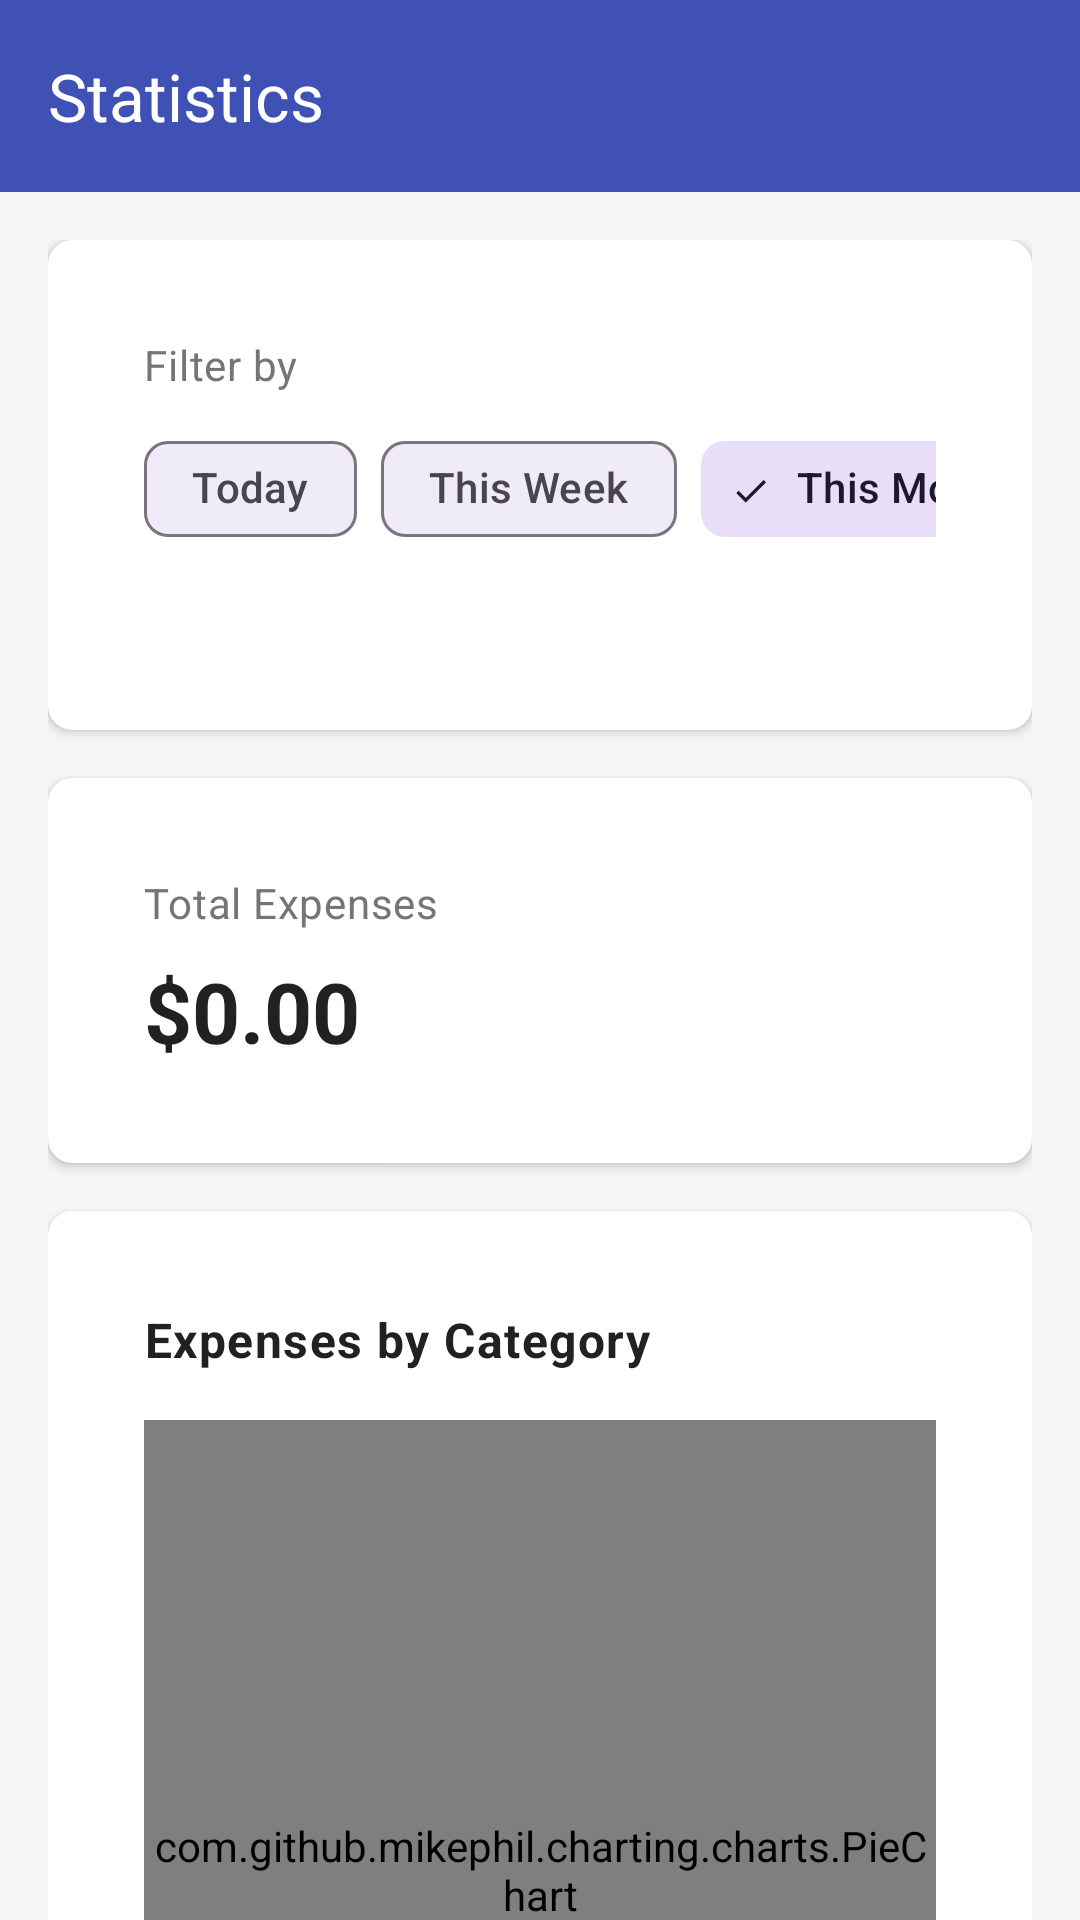

Reconstruct the res/layout file that produces this screen, plus the resources it refers to.
<!-- AndroidManifest.xml: application theme Theme.Charge -->
<!-- res/layout/fragment_statistics.xml -->
<?xml version="1.0" encoding="utf-8"?>
<androidx.coordinatorlayout.widget.CoordinatorLayout xmlns:android="http://schemas.android.com/apk/res/android"
    xmlns:app="http://schemas.android.com/apk/res-auto"
    xmlns:tools="http://schemas.android.com/tools"
    android:layout_width="match_parent"
    android:layout_height="match_parent"
    android:background="@color/background">

    <com.google.android.material.appbar.AppBarLayout
        android:id="@+id/appBarLayout"
        android:layout_width="match_parent"
        android:layout_height="wrap_content"
        android:backgroundTint="@color/primary">

        <androidx.appcompat.widget.Toolbar
            android:id="@+id/toolbar"
            android:layout_width="match_parent"
            android:layout_height="?attr/actionBarSize"
            android:elevation="4dp"
            app:title="@string/statistics"
            app:titleTextColor="@color/white" />

    </com.google.android.material.appbar.AppBarLayout>

    <androidx.core.widget.NestedScrollView
        android:layout_width="match_parent"
        android:layout_height="match_parent"
        app:layout_behavior="@string/appbar_scrolling_view_behavior">

        <LinearLayout
            android:layout_width="match_parent"
            android:layout_height="wrap_content"
            android:orientation="vertical"
            android:padding="16dp">

            <com.google.android.material.card.MaterialCardView
                android:id="@+id/dateRangeCardView"
                android:layout_width="match_parent"
                android:layout_height="wrap_content"
                android:layout_marginBottom="16dp">

                <LinearLayout
                    android:layout_width="match_parent"
                    android:layout_height="wrap_content"
                    android:orientation="vertical"
                    android:padding="16dp">

                    <TextView
                        android:layout_width="wrap_content"
                        android:layout_height="wrap_content"
                        android:text="@string/filter_by"
                        android:textAppearance="?attr/textAppearanceBodyMedium"
                        android:textColor="@color/text_secondary" />

                    <HorizontalScrollView
                        android:layout_width="match_parent"
                        android:layout_height="wrap_content"
                        android:layout_marginTop="8dp"
                        android:scrollbars="none">

                        <com.google.android.material.chip.ChipGroup
                            android:id="@+id/dateFilterChipGroup"
                            android:layout_width="wrap_content"
                            android:layout_height="wrap_content"
                            app:selectionRequired="true"
                            app:singleSelection="true">

                            <com.google.android.material.chip.Chip
                                android:id="@+id/todayChip"
                                style="@style/Widget.Material3.Chip.Filter"
                                android:layout_width="wrap_content"
                                android:layout_height="wrap_content"
                                android:text="@string/today" />

                            <com.google.android.material.chip.Chip
                                android:id="@+id/weekChip"
                                style="@style/Widget.Material3.Chip.Filter"
                                android:layout_width="wrap_content"
                                android:layout_height="wrap_content"
                                android:text="@string/this_week" />

                            <com.google.android.material.chip.Chip
                                android:id="@+id/monthChip"
                                style="@style/Widget.Material3.Chip.Filter"
                                android:layout_width="wrap_content"
                                android:layout_height="wrap_content"
                                android:checked="true"
                                android:text="@string/this_month" />

                            <com.google.android.material.chip.Chip
                                android:id="@+id/yearChip"
                                style="@style/Widget.Material3.Chip.Filter"
                                android:layout_width="wrap_content"
                                android:layout_height="wrap_content"
                                android:text="@string/this_year" />

                            <com.google.android.material.chip.Chip
                                android:id="@+id/customChip"
                                style="@style/Widget.Material3.Chip.Filter"
                                android:layout_width="wrap_content"
                                android:layout_height="wrap_content"
                                android:text="@string/custom" />
                        </com.google.android.material.chip.ChipGroup>
                    </HorizontalScrollView>

                    <TextView
                        android:id="@+id/dateRangeTextView"
                        android:layout_width="wrap_content"
                        android:layout_height="wrap_content"
                        android:layout_marginTop="8dp"
                        android:textAppearance="?attr/textAppearanceBodySmall"
                        android:textColor="@color/text_secondary"
                        tools:text="Apr 1, 2023 - Apr 30, 2023" />
                </LinearLayout>

            </com.google.android.material.card.MaterialCardView>

            <com.google.android.material.card.MaterialCardView
                android:id="@+id/summaryCardView"
                android:layout_width="match_parent"
                android:layout_height="wrap_content"
                android:layout_marginBottom="16dp">

                <LinearLayout
                    android:layout_width="match_parent"
                    android:layout_height="wrap_content"
                    android:orientation="vertical"
                    android:padding="16dp">

                    <TextView
                        android:layout_width="wrap_content"
                        android:layout_height="wrap_content"
                        android:text="@string/total_expenses"
                        android:textAppearance="?attr/textAppearanceBodyMedium"
                        android:textColor="@color/text_secondary" />

                    <TextView
                        android:id="@+id/totalAmountTextView"
                        android:layout_width="wrap_content"
                        android:layout_height="wrap_content"
                        android:layout_marginTop="8dp"
                        android:text="$0.00"
                        android:textAppearance="?attr/textAppearanceHeadlineMedium"
                        android:textColor="@color/text_primary"
                        android:textStyle="bold" />
                </LinearLayout>
            </com.google.android.material.card.MaterialCardView>

            <com.google.android.material.card.MaterialCardView
                android:id="@+id/pieChartCardView"
                android:layout_width="match_parent"
                android:layout_height="wrap_content"
                android:layout_marginBottom="16dp">

                <LinearLayout
                    android:layout_width="match_parent"
                    android:layout_height="wrap_content"
                    android:orientation="vertical"
                    android:padding="16dp">

                    <TextView
                        android:layout_width="wrap_content"
                        android:layout_height="wrap_content"
                        android:text="@string/expenses_by_category"
                        android:textAppearance="?attr/textAppearanceBodyLarge"
                        android:textColor="@color/text_primary"
                        android:textStyle="bold" />

                    <com.github.mikephil.charting.charts.PieChart
                        android:id="@+id/pieChart"
                        android:layout_width="match_parent"
                        android:layout_height="300dp"
                        android:layout_marginTop="16dp" />

                    <TextView
                        android:id="@+id/noPieChartDataTextView"
                        android:layout_width="match_parent"
                        android:layout_height="wrap_content"
                        android:layout_marginTop="16dp"
                        android:gravity="center"
                        android:text="@string/no_data_available"
                        android:textAppearance="?attr/textAppearanceBodyMedium"
                        android:textColor="@color/text_secondary"
                        android:visibility="gone" />
                </LinearLayout>
            </com.google.android.material.card.MaterialCardView>

            <com.google.android.material.card.MaterialCardView
                android:id="@+id/barChartCardView"
                android:layout_width="match_parent"
                android:layout_height="wrap_content"
                android:layout_marginBottom="16dp">

                <LinearLayout
                    android:layout_width="match_parent"
                    android:layout_height="wrap_content"
                    android:orientation="vertical"
                    android:padding="16dp">

                    <TextView
                        android:layout_width="wrap_content"
                        android:layout_height="wrap_content"
                        android:text="@string/expense_trend"
                        android:textAppearance="?attr/textAppearanceBodyLarge"
                        android:textColor="@color/text_primary"
                        android:textStyle="bold" />

                    <com.github.mikephil.charting.charts.BarChart
                        android:id="@+id/barChart"
                        android:layout_width="match_parent"
                        android:layout_height="300dp"
                        android:layout_marginTop="16dp" />

                    <TextView
                        android:id="@+id/noBarChartDataTextView"
                        android:layout_width="match_parent"
                        android:layout_height="wrap_content"
                        android:layout_marginTop="16dp"
                        android:gravity="center"
                        android:text="@string/no_data_available"
                        android:textAppearance="?attr/textAppearanceBodyMedium"
                        android:textColor="@color/text_secondary"
                        android:visibility="gone" />
                </LinearLayout>
            </com.google.android.material.card.MaterialCardView>

        </LinearLayout>
    </androidx.core.widget.NestedScrollView>

</androidx.coordinatorlayout.widget.CoordinatorLayout>
<!-- resources referenced by this layout -->
<resources>
  <color name="background">#F5F5F5</color>
  <color name="primary">#3f51b5</color>
  <color name="text_primary">#212121</color>
  <color name="text_secondary">#757575</color>
  <color name="white">#FFFFFFFF</color>
  <string name="custom">Custom</string>
  <string name="expense_trend">Expense Trend</string>
  <string name="expenses_by_category">Expenses by Category</string>
  <string name="filter_by">Filter by</string>
  <string name="no_data_available">No data available for the selected period</string>
  <string name="statistics">Statistics</string>
  <string name="this_month">This Month</string>
  <string name="this_week">This Week</string>
  <string name="this_year">This Year</string>
  <string name="today">Today</string>
  <string name="total_expenses">Total Expenses</string>
  <style name="Theme.Charge" parent="Base.Theme.Charge" />
  <style name="Base.Theme.Charge" parent="Theme.Material3.DayNight.NoActionBar">
          
          <item name="colorPrimary">@color/primary</item>
          <item name="colorPrimaryVariant">@color/primary_dark</item>
          <item name="colorOnPrimary">@color/white</item>
          
          
          <item name="colorSecondary">@color/accent</item>
          <item name="colorSecondaryVariant">@color/accent</item>
          <item name="colorOnSecondary">@color/white</item>
          
          
          <item name="android:statusBarColor">?attr/colorPrimaryVariant</item>
          
          
          <item name="android:colorBackground">@color/background</item>
          
          
          <item name="android:textColorPrimary">@color/text_primary</item>
          <item name="android:textColorSecondary">@color/text_secondary</item>
          <item name="android:textColorHint">@color/text_hint</item>
          
          
          <item name="materialCardViewStyle">@style/Widget.Charge.CardView</item>
          <item name="textInputStyle">@style/Widget.Charge.TextInputLayout</item>
          <item name="buttonStyle">@style/Widget.Charge.Button</item>
          <item name="chipStyle">@style/Widget.Charge.Chip</item>
      </style>
  <color name="primary_dark">#303F9F</color>
  <color name="accent">#FF4081</color>
  <color name="text_hint">#BDBDBD</color>
  <style name="Widget.Charge.CardView" parent="Widget.Material3.CardView.Elevated">
          <item name="cardBackgroundColor">@color/card_background</item>
          <item name="cardCornerRadius">8dp</item>
          <item name="cardElevation">2dp</item>
          <item name="contentPadding">16dp</item>
      </style>
  <style name="Widget.Charge.TextInputLayout" parent="Widget.Material3.TextInputLayout.OutlinedBox">
          <item name="boxStrokeColor">@color/primary</item>
          <item name="hintTextColor">@color/primary</item>
      </style>
  <style name="Widget.Charge.Button" parent="Widget.Material3.Button">
          <item name="android:textColor">@color/white</item>
          <item name="android:paddingLeft">16dp</item>
          <item name="android:paddingRight">16dp</item>
          <item name="android:paddingTop">8dp</item>
          <item name="android:paddingBottom">8dp</item>
      </style>
  <style name="Widget.Charge.Chip" parent="Widget.Material3.Chip.Filter">
          <item name="chipBackgroundColor">@color/soft_blue</item>
          <item name="chipIconTint">@color/primary</item>
          <item name="chipStrokeColor">@color/primary</item>
          <item name="chipStrokeWidth">1dp</item>
      </style>
  <color name="card_background">#FFFFFF</color>
  <color name="soft_blue">#E3F2FD</color>
</resources>
